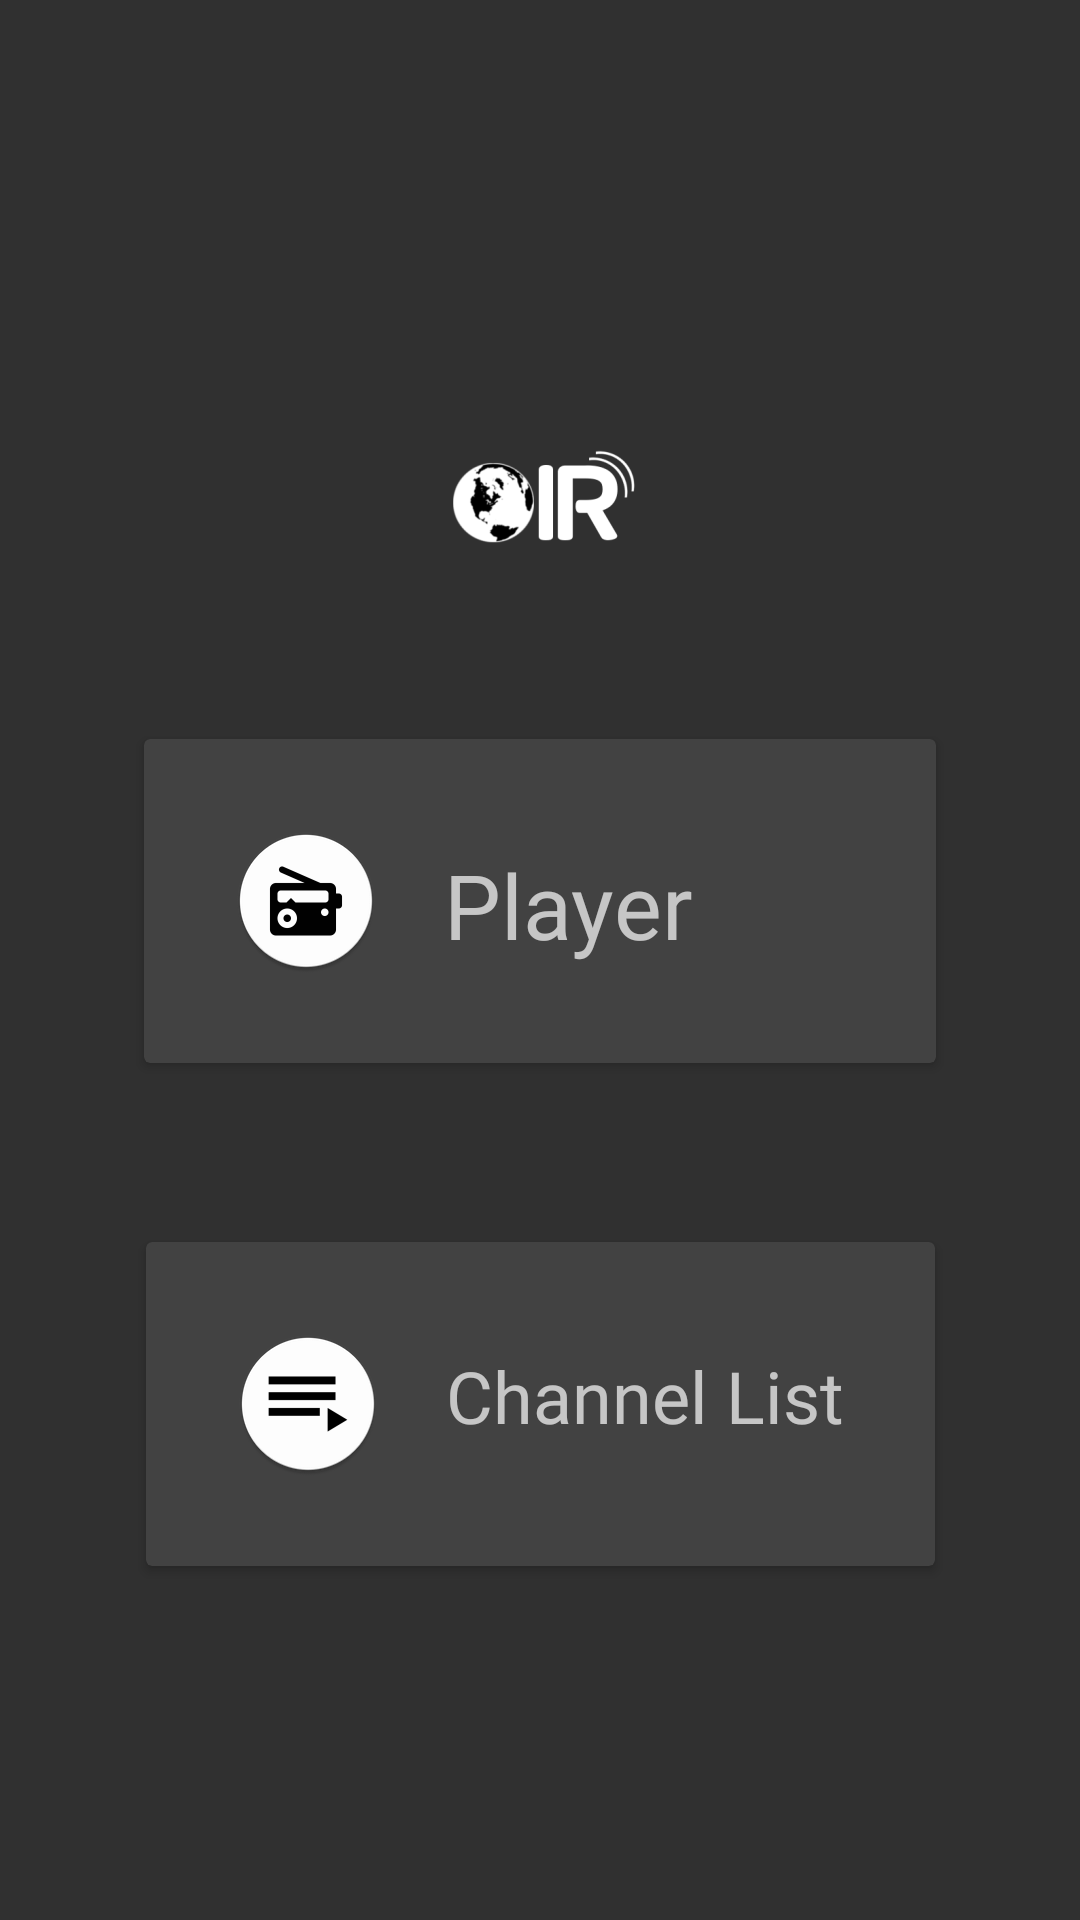

Write the Android layout XML for this screen, with the resource values it uses.
<!-- AndroidManifest.xml: application theme Theme.AppCompat.NoActionBar -->
<!-- res/layout/activity_main.xml -->
<?xml version="1.0" encoding="utf-8"?>
<android.support.constraint.ConstraintLayout xmlns:android="http://schemas.android.com/apk/res/android"
    xmlns:app="http://schemas.android.com/apk/res-auto"
    xmlns:tools="http://schemas.android.com/tools"
    android:layout_width="match_parent"
    android:layout_height="match_parent"
    tools:context=".MainActivity">

    <ImageView
        android:id="@+id/logo_white"
        android:layout_width="165dp"
        android:layout_height="wrap_content"
        android:layout_marginBottom="8dp"
        android:layout_marginEnd="8dp"
        android:layout_marginStart="8dp"
        android:layout_marginTop="8dp"
        app:layout_constraintBottom_toBottomOf="parent"
        app:layout_constraintEnd_toEndOf="parent"
        app:layout_constraintHorizontal_bias="0.502"
        app:layout_constraintStart_toStartOf="parent"
        app:layout_constraintTop_toTopOf="parent"
        app:layout_constraintVertical_bias="0.2"
        app:srcCompat="@mipmap/oirfg" />

    <android.support.v7.widget.CardView
        android:id="@+id/Player"
        android:layout_width="264dp"
        android:layout_height="108dp"
        android:layout_marginBottom="8dp"
        android:layout_marginEnd="8dp"
        android:layout_marginStart="8dp"
        android:layout_marginTop="160dp"
        android:padding="25dp"
        app:layout_constraintBottom_toBottomOf="parent"
        app:layout_constraintEnd_toEndOf="parent"
        app:layout_constraintStart_toStartOf="parent"
        app:layout_constraintTop_toTopOf="parent"
        app:layout_constraintVertical_bias="0.237">

        <ImageView
            android:id="@+id/radio_icon"
            android:layout_width="wrap_content"
            android:layout_height="wrap_content"
            android:layout_margin="30dp"
            app:srcCompat="@mipmap/radio2" />

        <TextView
            android:id="@+id/player_label"
            android:layout_width="wrap_content"
            android:layout_height="wrap_content"
            android:layout_marginLeft="100dp"
            android:layout_marginTop="35dp"
            android:fontFamily="@font/advent_pro_thin"
            android:text="Player"
            android:textSize="30sp" />
    </android.support.v7.widget.CardView>

    <android.support.v7.widget.CardView
        android:id="@+id/List"
        android:layout_width="263dp"
        android:layout_height="108dp"
        android:layout_marginBottom="8dp"
        android:layout_marginEnd="8dp"
        android:layout_marginStart="8dp"
        android:layout_marginTop="8dp"
        android:padding="25dp"
        app:layout_constraintBottom_toBottomOf="parent"
        app:layout_constraintEnd_toEndOf="parent"
        app:layout_constraintHorizontal_bias="0.504"
        app:layout_constraintStart_toStartOf="parent"
        app:layout_constraintTop_toTopOf="parent"
        app:layout_constraintVertical_bias="0.787">

        <ImageView
            android:id="@+id/list_icon"
            android:layout_width="wrap_content"
            android:layout_height="wrap_content"
            android:layout_margin="30dp"
            app:srcCompat="@mipmap/channel" />

        <TextView
            android:id="@+id/list_label"
            android:layout_width="wrap_content"
            android:layout_height="wrap_content"
            android:layout_marginLeft="100dp"
            android:layout_marginTop="35dp"
            android:fontFamily="@font/advent_pro_thin"
            android:text="Channel List"
            android:textSize="24sp" />
    </android.support.v7.widget.CardView>

</android.support.constraint.ConstraintLayout>
<!-- resources referenced by this layout -->
<resources>
  <!-- mipmap channel: png bitmap (mipmap-hdpi, 2582 bytes) -->
  <!-- mipmap oirfg: png bitmap (mipmap-hdpi, 3453 bytes) -->
  <!-- mipmap radio2: png bitmap (mipmap-hdpi, 3065 bytes) -->
</resources>
